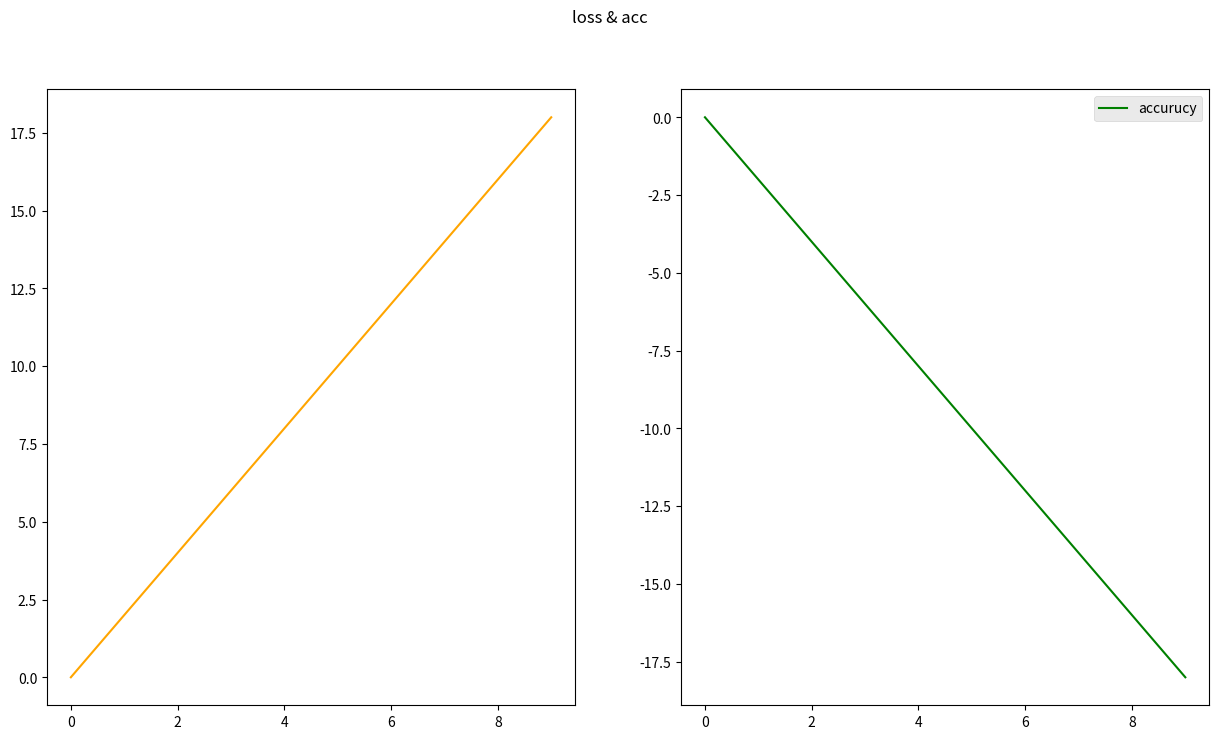

This figure's Python source:


import matplotlib.pyplot as plt
import numpy as np

# epochs = np.linspace(0, 10, 1) # range(len(accs))
epochs = np.arange(10)

# # サイズが6,3の描画領域と1行2列のグラフの描画領域を作る
# fig, ax = plt.subplots(nrows=1, ncols=2) # , figsize=(16,24))
# # figureのタイトルを設定する
# fig.suptitle("loss & acc")
# plt.style.use("ggplot")
# ax[0].plot(epochs, epochs * 2, label="train loss", color = "orange")
# ax[1].plot(epochs, epochs * -2, label="accurucy", color = "green")
# ax[0].legend()
# ax[1].legend()
# plt.savefig('test.png')
# # ax.close()




fig = plt.figure(figsize=(15, 8))

#add_subplot()でグラフを描画する領域を追加する．引数は行，列，場所
ax1 = fig.add_subplot(1, 2, 1)
ax2 = fig.add_subplot(1, 2, 2)
fig.suptitle("loss & acc")
plt.style.use("ggplot")
ax1.plot(epochs, epochs * 2, label="train loss", color = "orange")
ax2.plot(epochs, epochs * -2, label="accurucy", color = "green")
plt.legend()
plt.savefig('test.png')

print(epochs, epochs*2)